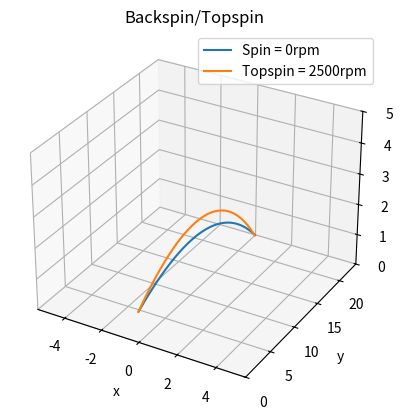

Source code (Python):
import numpy as np
from scipy.integrate import odeint
import matplotlib.pyplot as plt

import numpy as np
from scipy.integrate import odeint
import matplotlib.pyplot as plt
from mpl_toolkits import mplot3d

BACKSPIN = 1
TOPSPIN = -1

r = 3.3E-2;  # ball radius
A = np.pi * r ** 2;  # ball csa
d = 1.21;  # air density (kg/m^3)
m = 58E-3;  # mass in kg
# cd = 0.55;  # for a new ball (change later to formula based on CL)
# cl = 0;  # change later to formula
g = 9.807;  # gravitational acceleration


def calc_cl(v, vspin, spin_dir):
    if vspin > 0:
        return spin_dir * (1 / (2 + v / vspin))
    else:
        return 0


def calc_cd(v, vspin):
    if vspin > 0:
        return 0.55 + 1 / (22.5 + 4.2 * (v / vspin) ** (2.5)) ** (0.4)
    else:
        return 0.55


def solve_numeric(v0, elev, azimuth, spin, spin_dir, x0, y0, z0, start, end, num_points, wind_v, wind_azimuth):
    elev_r = elev * (np.pi / 180);  # launch elevation in radians
    azimuth_r = azimuth * (np.pi / 180);  # launch azimuth in radians
    wind_azimuth_r = wind_azimuth * (np.pi / 180);  # wind azimuth in radians

    cd_w = 0.55  # drag coefficient for wind
    vx_w = wind_v * np.sin(wind_azimuth_r)
    vy_w = wind_v * np.cos(wind_azimuth_r)

    vx0 = v0 * np.cos(elev_r) * np.sin(azimuth_r)  # initial velocity
    vy0 = v0 * np.cos(elev_r) * np.cos(azimuth_r)  # initial y velocity
    vz0 = v0 * np.sin(elev_r)
    vspin = r * spin * 2 * np.pi / 60

    # initial condition
    z_init = [vx0 * m, x0, vy0 * m, y0, vz0 * m, z0]

    # time points
    t = np.linspace(start, end, num=num_points)

    def model(x, t):
        vx = x[0] / m - vx_w
        vy = x[2] / m - vy_w
        vz = x[4] / m

        v = np.sqrt(vx ** 2 + vy ** 2 + vz ** 2)
        v_p = np.sqrt(vx ** 2 + vy ** 2)

        cd = calc_cd(v, vspin)  # coefficient of drag
        cl = calc_cl(v, vspin, spin_dir)  # coefficient of lift

        dPxdt = (-A * d * v / 2) * (cl * vz * np.sin(azimuth_r) + cd * vx)
        dxdt = vx + vx_w
        dPydt = (-A * d * v / 2) * (cl * vz * np.cos(azimuth_r) + cd * vy)
        dydt = vy + vy_w
        dPzdt = (A * d * v / 2) * (cl * v_p - cd * vz) - m * g
        dzdt = vz

        # v_arr.append(dzdt)
        return [dPxdt, dxdt, dPydt, dydt, dPzdt, dzdt]

    # solve ODE
    z = odeint(model, z_init, t)
    return z


if __name__ == "__main__":
    z1 = solve_numeric(30, 8.1, 0, 0, BACKSPIN, 0, 0, 1, 0, 5, 1000, 0, 90)
    z2 = solve_numeric(30, 11.9, 0, 20*60, TOPSPIN, 0, 0, 1, 0, 5, 1000, 0, 90)

    z = [z1,z2]

    fig = plt.figure()
    ax = plt.axes(projection='3d')
    # plot results
    for z_arr in z:
        z_arr = z_arr[z_arr[:, 5] > 0]
        ax.plot3D(z_arr[:, 1], z_arr[:, 3], z_arr[:, 5])
    ax.set_xlabel('x')
    ax.set_ylabel('y')
    ax.set_zlabel('z')
    ax.set_xlim(-10.97 / 2, 10.97 / 2)
    ax.set_ylim(0, 11.89 * 2)
    ax.set_zlim(0, 5)
    ax.legend(['Spin = 0rpm', 'Topspin = 2500rpm', 'Backspin = 2500rpm'])
    plt.title('Backspin/Topspin')
    plt.show()
